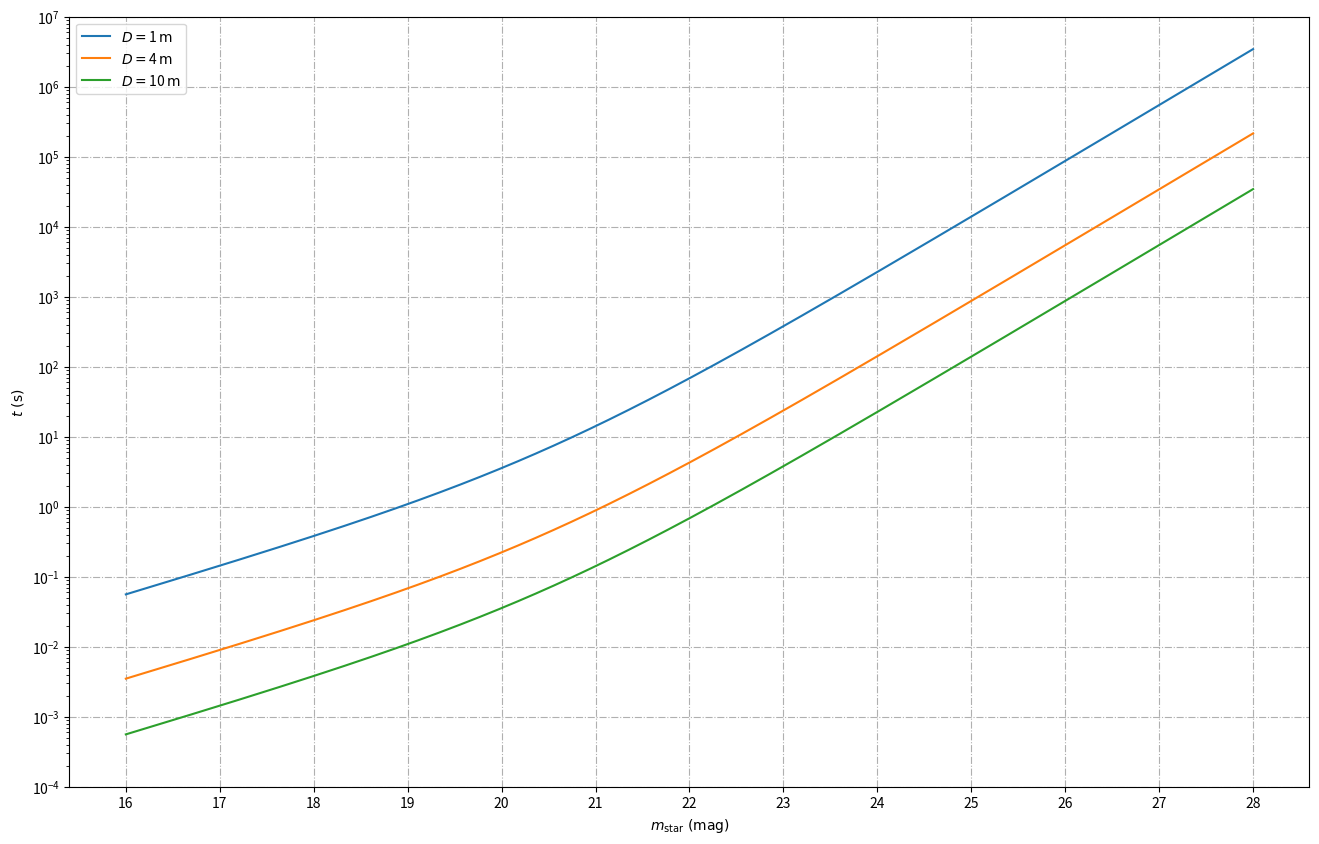
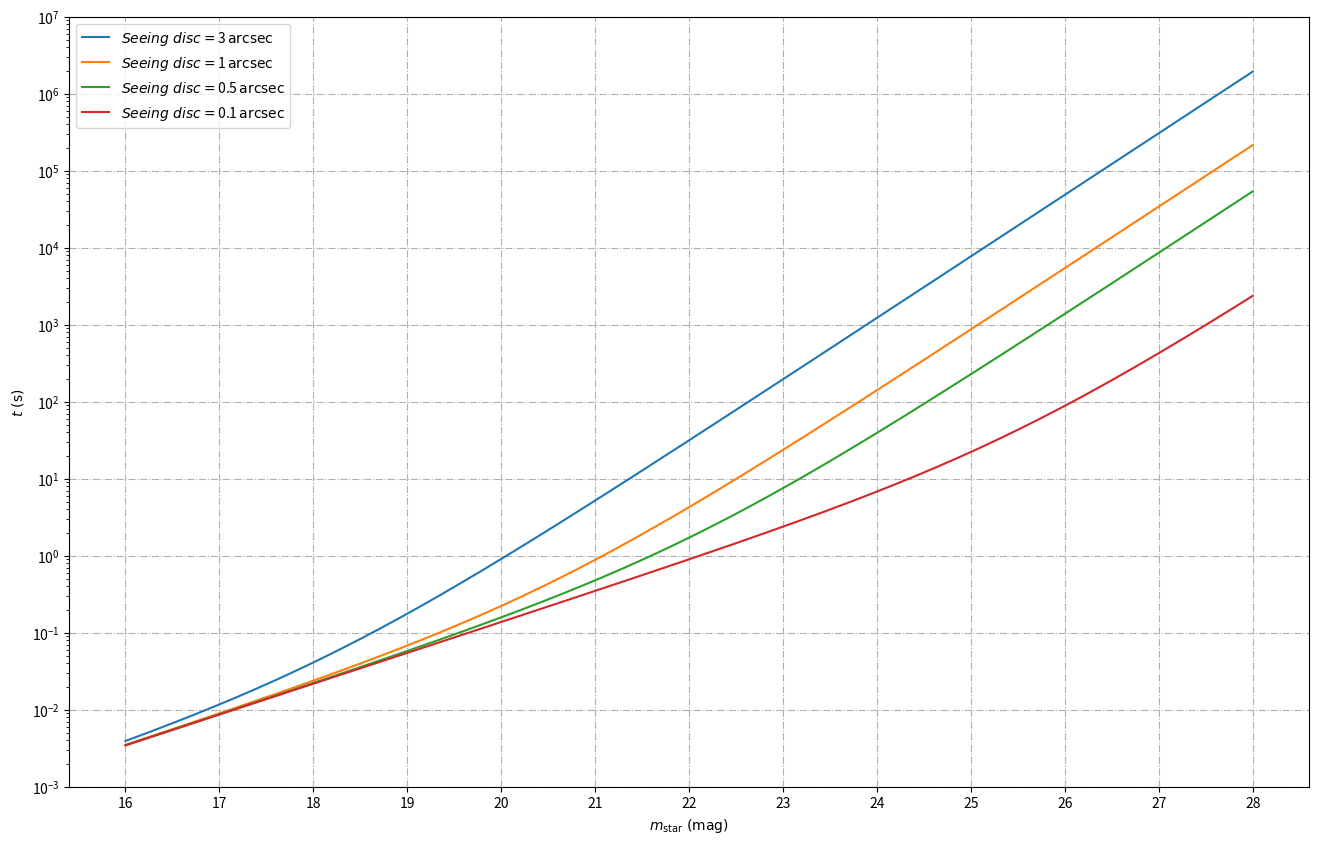
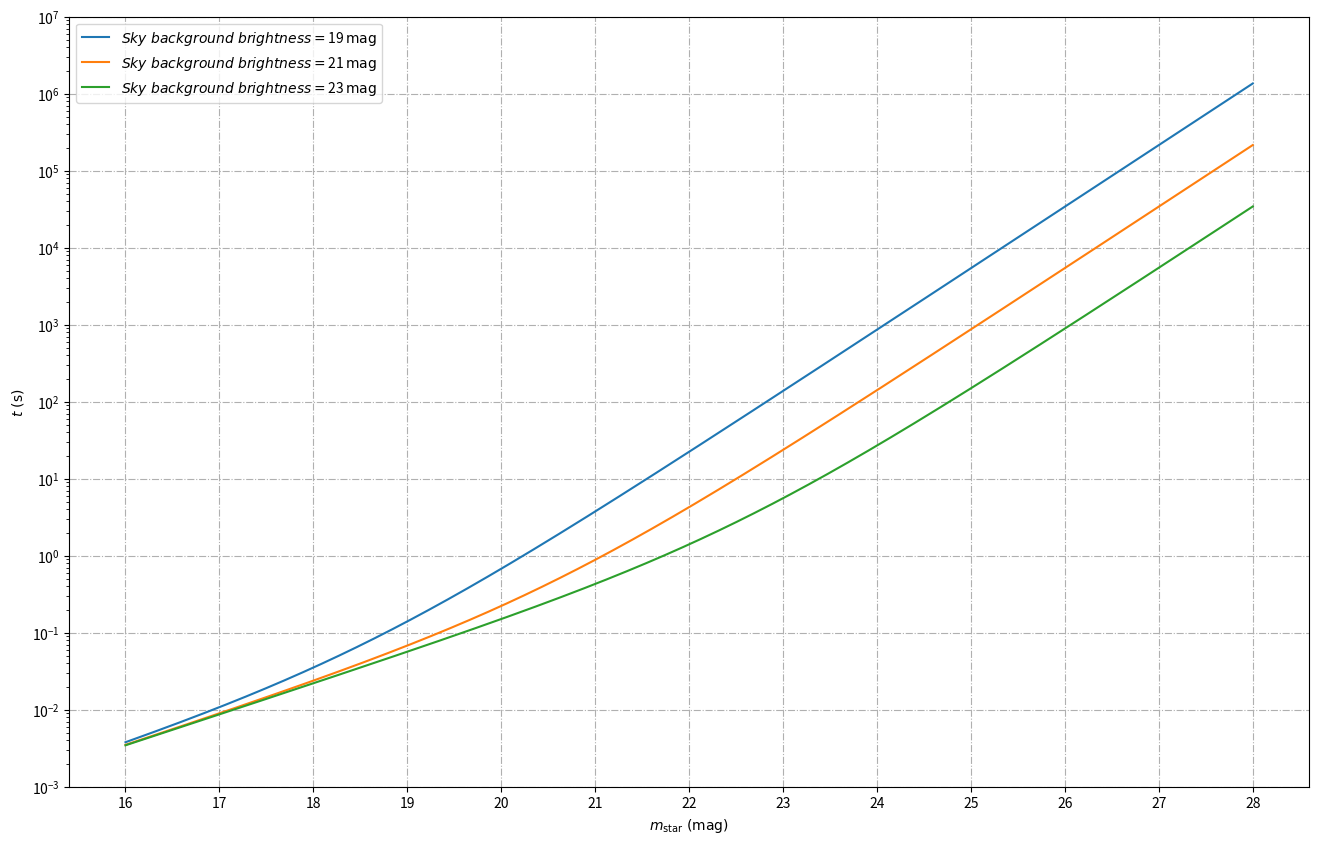

Recreate these plots in Python, in order.
import numpy as np
import matplotlib.pyplot as plt
from matplotlib.ticker import LogLocator, NullFormatter

m_star = np.linspace(16, 28, num=1200, endpoint=True)
m_sky = [19, 21, 23]
D = [1, 4, 10]
d = [3, 1, 0.5, 0.1]
m_sky = [19, 21, 23]
t_list = []

# Question 1(1)

fig, ax = plt.subplots(figsize=(16, 10), dpi=250)

for Di in D:
    for m_stari in m_star:
        di = 1
        m_skyi = 21
        C1 = 4560298170.05966 * (10 ** (-0.4 * m_stari)) * (Di ** 2)
        C2 = 7163299614.619203 * \
            (10 ** (-0.4 * m_skyi)) * (Di ** 2) * (di ** 2)
        t = 100 * (C1 + C2) / (C1 ** 2)
        t_list.append(t)  # in minutes
    print('D(m) = ' + str(Di) + ', t(min) = ' + str([t_list[0], t_list[-1]]))
    ax.plot(m_star, t_list, label=r'$D = $' + str(Di) + r'$\,\mathrm{m}$')
    t_list = []

ax.set(xlabel=r'$m_{\mathrm{star}}\ (\mathrm{mag})$',
       ylabel=r'$t\ (\mathrm{s})$')
ax.grid(True, linestyle='-.')

ax.set_xticks(np.arange(16, 29, 1))

ax.set_yscale('log')
ax.set_ylim(0.0001,10000000)
locmaj = LogLocator(base=10,numticks=12) 
ax.yaxis.set_major_locator(locmaj)
locmin = LogLocator(base=10.0,subs=(1,2,3,4,5,6,7,8,9),numticks=12)
ax.yaxis.set_minor_locator(locmin)
ax.yaxis.set_minor_formatter(NullFormatter())

ax.legend(loc='upper left')
plt.show()

# Question 1(2)

fig, ax = plt.subplots(figsize=(16, 10), dpi=250)

for di in d:
    for m_stari in m_star:
        Di = 4
        m_skyi = 21
        C1 = 4560298170.05966 * (10 ** (-0.4 * m_stari)) * (Di ** 2)
        C2 = 7163299614.619203 * \
            (10 ** (-0.4 * m_skyi)) * (Di ** 2) * (di ** 2)
        t = 100 * (C1 + C2) / (C1 ** 2)
        t_list.append(t)  # in minutes
    print('seeing disc(arcsec) = ' + str(di) +
          ', t(min) = ' + str([t_list[0], t_list[-1]]))
    ax.plot(m_star, t_list, label=r'$Seeing\ disc = $' +
             str(di) + r'$\,\mathrm{arcsec}$')
    t_list = []

ax.set(xlabel=r'$m_{\mathrm{star}}\ (\mathrm{mag})$',
       ylabel=r'$t\ (\mathrm{s})$')
ax.grid(True, linestyle='-.')

ax.set_xticks(np.arange(16, 29, 1))

ax.set_yscale('log')
ax.set_ylim(0.001,10000000)
locmaj = LogLocator(base=10,numticks=11) 
ax.yaxis.set_major_locator(locmaj)
locmin = LogLocator(base=10.0,subs=(1,2,3,4,5,6,7,8,9),numticks=12)
ax.yaxis.set_minor_locator(locmin)
ax.yaxis.set_minor_formatter(NullFormatter())

ax.legend(loc='upper left')
plt.show()

# Question 1(3)

fig, ax = plt.subplots(figsize=(16, 10), dpi=250)

for m_skyi in m_sky:
    for m_stari in m_star:
        Di = 4
        di = 1
        C1 = 4560298170.05966 * (10 ** (-0.4 * m_stari)) * (Di ** 2)
        C2 = 7163299614.619203 * \
            (10 ** (-0.4 * m_skyi)) * (Di ** 2) * (di ** 2)
        t = 100 * (C1 + C2) / (C1 ** 2)
        t_list.append(t)  # in minutes
    print('m_sky(mag/arcsec^2) = ' + str(m_skyi) +
          ', t(min) = ' + str([t_list[0], t_list[-1]]))
    ax.plot(m_star, t_list, label=r'$Sky\ background\ brightness = $' +
             str(m_skyi) + r'$\,\mathrm{mag}$')
    t_list = []

ax.set(xlabel=r'$m_{\mathrm{star}}\ (\mathrm{mag})$',
       ylabel=r'$t\ (\mathrm{s})$')
ax.grid(True, linestyle='-.')

ax.set_xticks(np.arange(16, 29, 1))

ax.set_yscale('log')
ax.set_ylim(0.001,10000000)
locmaj = LogLocator(base=10,numticks=11) 
ax.yaxis.set_major_locator(locmaj)
locmin = LogLocator(base=10.0,subs=(1,2,3,4,5,6,7,8,9),numticks=12)
ax.yaxis.set_minor_locator(locmin)
ax.yaxis.set_minor_formatter(NullFormatter())

ax.legend(loc='upper left')
plt.show()


# Question 2

for Di in D:
    for di in d:
        m_star_list = []
        for m_skyi in m_sky:
            if Di == 1 and di == 0.1:
                di = 0.11862454
            C2 = 7163299614.619203 * \
                (10 ** (-0.4 * m_skyi)) * (Di ** 2) * (di ** 2)
            C1 = (1 + (1 + 144 * C2) ** 0.5) / 72
            m_star = -2.5 * np.log10(C1 / (4560298170.05966 * (Di ** 2)))
            m_star_list.append('%.3f' % m_star)
        print('D = ' + str(Di) + 'm, Seeing disc = ' + str(di) +
              'arcsec, m_star = ' + str(m_star_list) + 'mag')
